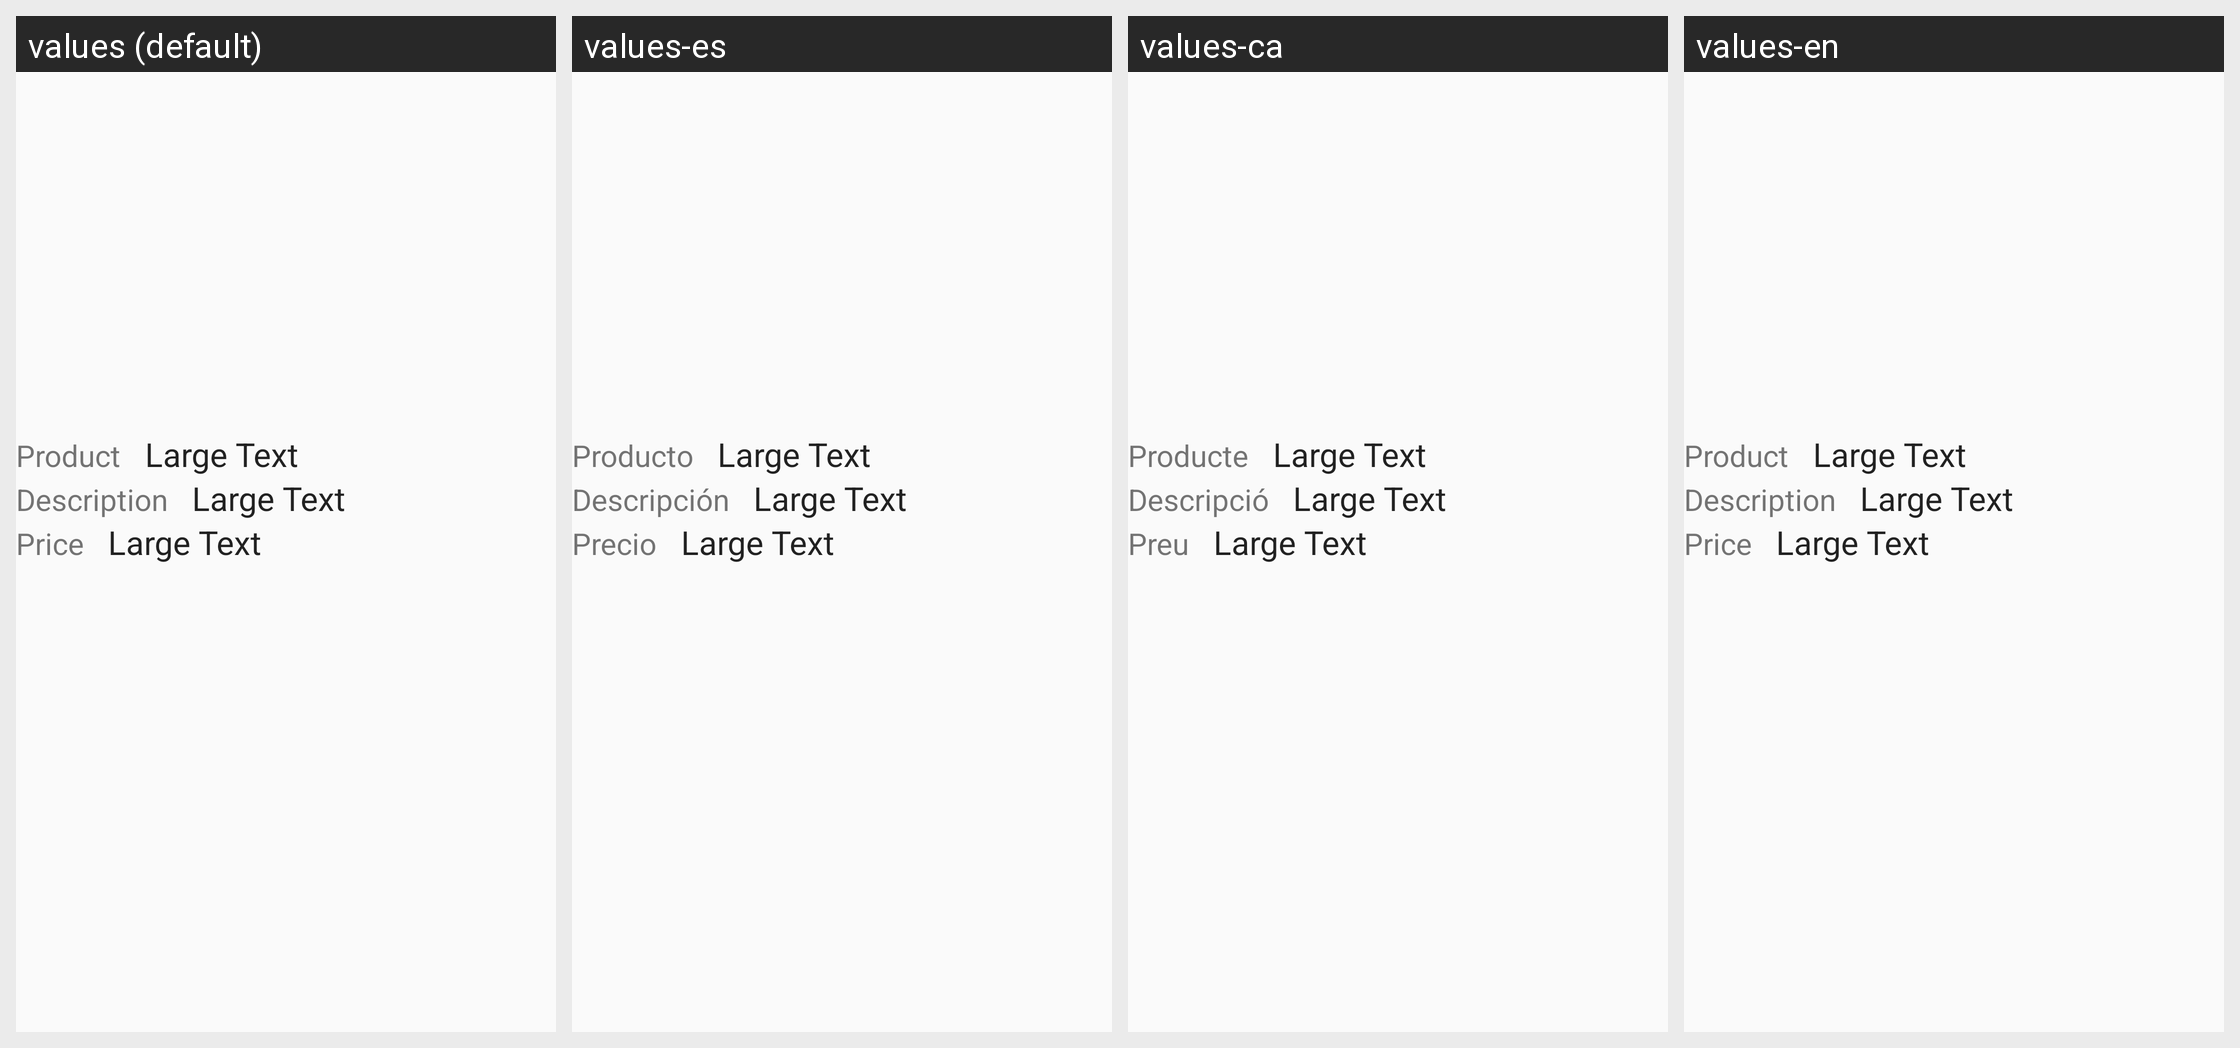

Translations of the strings shown on this Android screen, per locale in the grid:
Android screen res/layout/fragment_product_detail.xml rendered under 4 locales, left to right: values (default), values-es, values-ca, values-en. Device: Nexus 5 (rendered at 1080×1920; each locale shown at half size, 540×960, under a caption strip naming it); theme AppTheme.
Strings drawn on this screen, with the default value and each locale's value (text and hints the layout hard-codes, and strings that could not be matched under every locale, appear in the picture but are not listed):

title_product
  values: Product
  values-es: Producto
  values-ca: Producte
  values-en: Product

title_description
  values: Description
  values-es: Descripción
  values-ca: Descripció
  values-en: Description

title_price
  values: Price
  values-es: Precio
  values-ca: Preu
  values-en: Price
